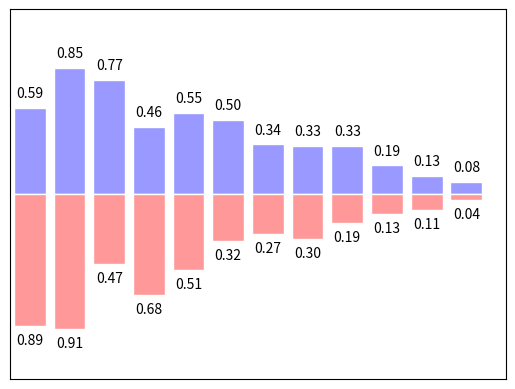

Write Python code to recreate this figure.
# View more python tutorials on my Youtube and Youku channel!!!

# Youtube video tutorial: https://www.youtube.com/channel/UCdyjiB5H8Pu7aDTNVXTTpcg
# Youku video tutorial: http://i.youku.com/pythontutorial

# 11 - bar
"""
Please note, this script is for python3+.
If you are using python2+, please modify it accordingly.
Tutorial reference:
http://www.scipy-lectures.org/intro/matplotlib/matplotlib.html
"""

import matplotlib.pyplot as plt
import numpy as np

n = 12
X = np.arange(n)
Y1 = (1 - X / float(n)) * np.random.uniform(0.5, 1.0, n)
Y2 = (1 - X / float(n)) * np.random.uniform(0.5, 1.0, n)
print(Y2.shape)

plt.bar(X, +Y1, facecolor='#9999ff', edgecolor='white')
plt.bar(X, -Y2, facecolor='#ff9999', edgecolor='white')

for x, y in zip(X, Y1):
    # ha: horizontal alignment
    # va: vertical alignment
    plt.text(x, y + 0.05, '%.2f' % y, ha='center', va='bottom')

for x, y in zip(X, Y2):
    # ha: horizontal alignment
    # va: vertical alignment
    plt.text(x, -y - 0.05, '%.2f' % y, ha='center', va='top')

plt.xlim(-.5, n)
plt.xticks(())
plt.ylim(-1.25, 1.25)
plt.yticks(())

plt.show()
